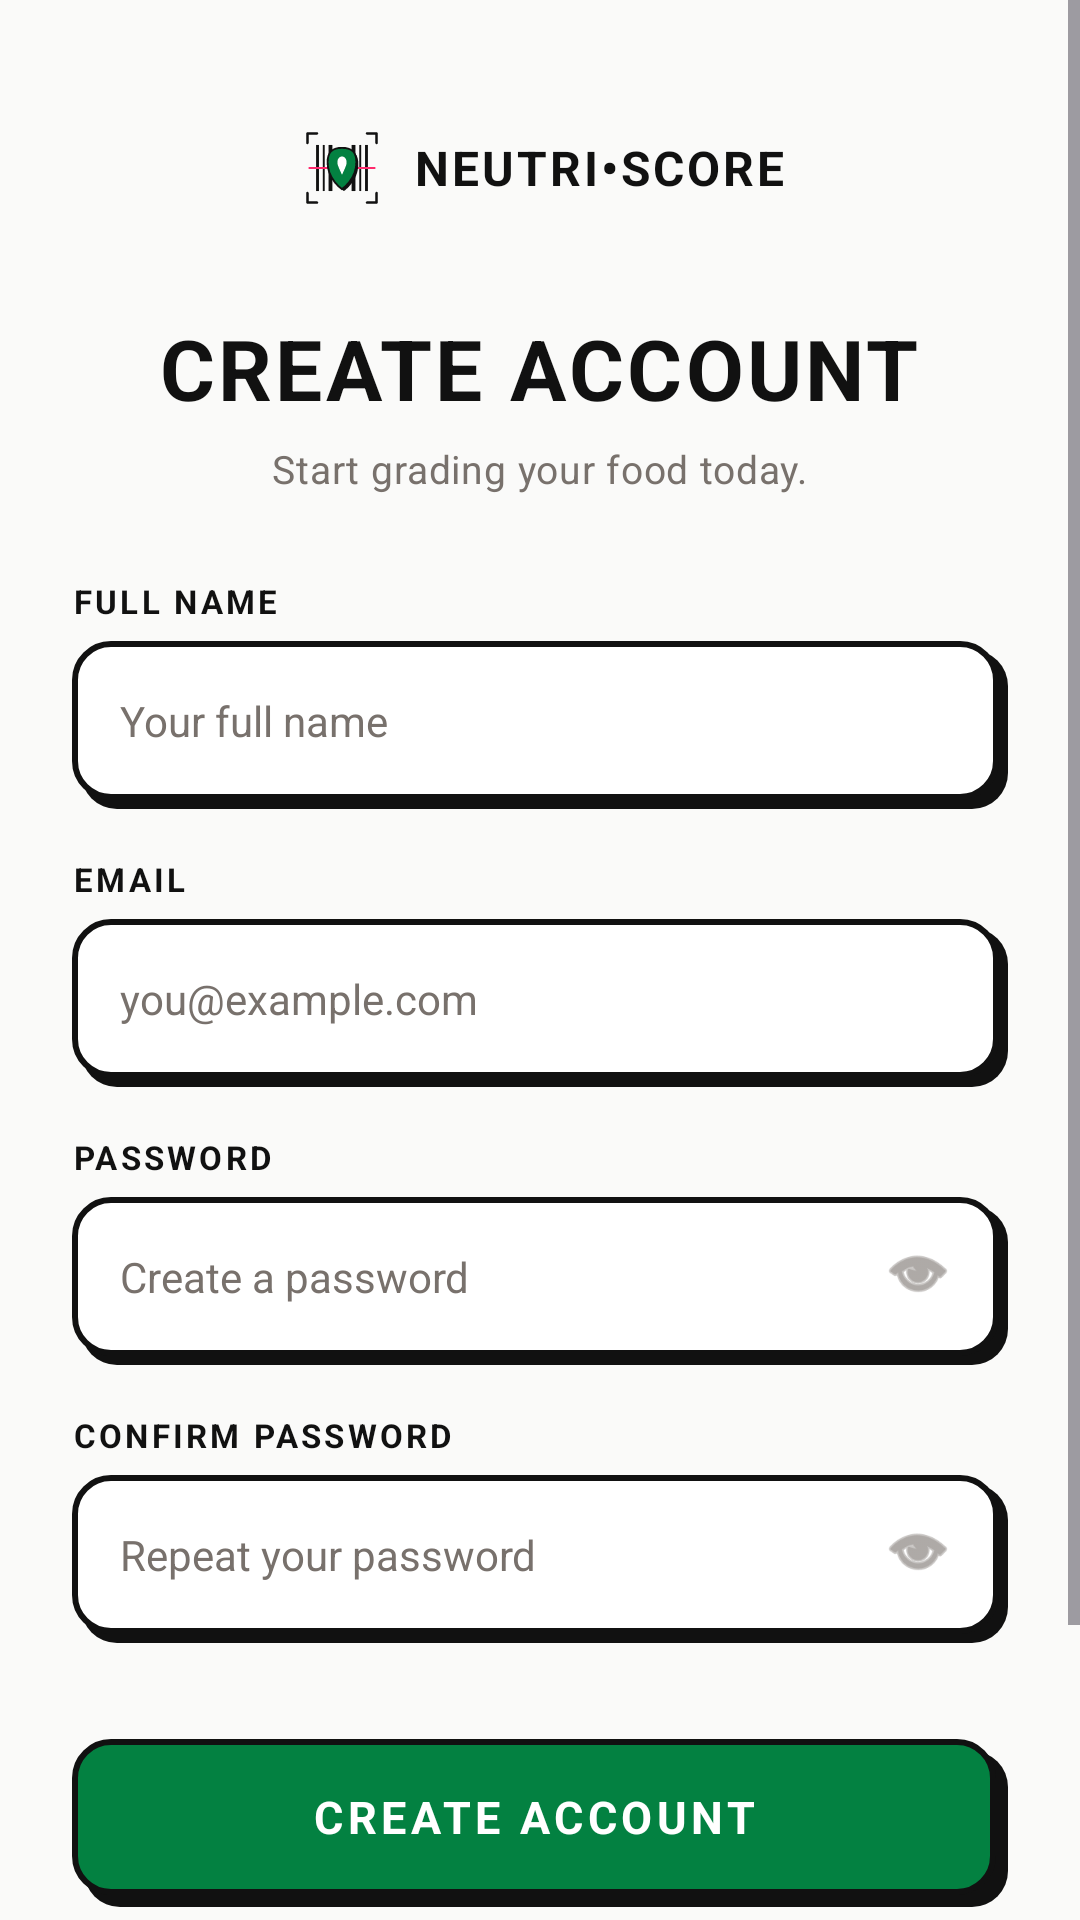

This screen was rendered from an Android layout file. Write that file and the resources it references.
<!-- AndroidManifest.xml: application theme Theme.NeutriScore -->
<!-- res/layout/activity_sign_up.xml -->
<?xml version="1.0" encoding="utf-8"?>
<ScrollView xmlns:android="http://schemas.android.com/apk/res/android"
    xmlns:app="http://schemas.android.com/apk/res-auto"
    xmlns:tools="http://schemas.android.com/tools"
    android:id="@+id/main"
    android:layout_width="match_parent"
    android:layout_height="match_parent"
    android:background="@color/nb_bg_cream"
    android:fillViewport="true"
    android:fitsSystemWindows="true"
    tools:context=".SignUpActivity">

    <LinearLayout
        android:layout_width="match_parent"
        android:layout_height="wrap_content"
        android:gravity="center_horizontal"
        android:orientation="vertical"
        android:paddingStart="24dp"
        android:paddingTop="40dp"
        android:paddingEnd="24dp"
        android:paddingBottom="40dp">

        <LinearLayout
            android:id="@+id/brandRow"
            android:layout_width="wrap_content"
            android:layout_height="wrap_content"
            android:gravity="center_vertical"
            android:orientation="horizontal">

            <ImageView
                android:layout_width="32dp"
                android:layout_height="32dp"
                android:contentDescription="@string/app_name"
                android:src="@drawable/ic_barcode_shield" />

            <TextView
                android:layout_width="wrap_content"
                android:layout_height="wrap_content"
                android:layout_marginStart="8dp"
                android:letterSpacing="0.06"
                android:text="@string/splash_app_title"
                android:textColor="@color/nb_black"
                android:textSize="16sp"
                android:textStyle="bold" />
        </LinearLayout>

        <TextView
            android:layout_width="wrap_content"
            android:layout_height="wrap_content"
            android:layout_marginTop="32dp"
            android:letterSpacing="0.04"
            android:text="CREATE ACCOUNT"
            android:textColor="@color/nb_black"
            android:textSize="28sp"
            android:textStyle="bold" />

        <TextView
            android:layout_width="wrap_content"
            android:layout_height="wrap_content"
            android:layout_marginTop="6dp"
            android:letterSpacing="0.02"
            android:text="Start grading your food today."
            android:textColor="@color/nb_muted_gray"
            android:textSize="13sp" />

        <TextView
            android:layout_width="match_parent"
            android:layout_height="wrap_content"
            android:layout_marginTop="28dp"
            android:letterSpacing="0.1"
            android:text="FULL NAME"
            android:textColor="@color/nb_black"
            android:textSize="11sp"
            android:textStyle="bold" />

        <FrameLayout
            android:layout_width="match_parent"
            android:layout_height="56dp"
            android:layout_marginTop="6dp"
            android:background="@drawable/bg_neo_input">

            <EditText
                android:id="@+id/etFullName"
                android:layout_width="match_parent"
                android:layout_height="match_parent"
                android:layout_marginEnd="3dp"
                android:layout_marginBottom="3dp"
                android:background="@android:color/transparent"
                android:hint="Your full name"
                android:inputType="textPersonName"
                android:paddingStart="16dp"
                android:paddingEnd="16dp"
                android:singleLine="true"
                android:textColor="@color/nb_black"
                android:textColorHint="@color/nb_muted_gray"
                android:textSize="14sp" />
        </FrameLayout>

        <TextView
            android:layout_width="match_parent"
            android:layout_height="wrap_content"
            android:layout_marginTop="16dp"
            android:letterSpacing="0.1"
            android:text="EMAIL"
            android:textColor="@color/nb_black"
            android:textSize="11sp"
            android:textStyle="bold" />

        <FrameLayout
            android:layout_width="match_parent"
            android:layout_height="56dp"
            android:layout_marginTop="6dp"
            android:background="@drawable/bg_neo_input">

            <EditText
                android:id="@+id/etEmail"
                android:layout_width="match_parent"
                android:layout_height="match_parent"
                android:layout_marginEnd="3dp"
                android:layout_marginBottom="3dp"
                android:background="@android:color/transparent"
                android:hint="you@example.com"
                android:inputType="textEmailAddress"
                android:paddingStart="16dp"
                android:paddingEnd="16dp"
                android:singleLine="true"
                android:textColor="@color/nb_black"
                android:textColorHint="@color/nb_muted_gray"
                android:textSize="14sp" />
        </FrameLayout>

        <TextView
            android:layout_width="match_parent"
            android:layout_height="wrap_content"
            android:layout_marginTop="16dp"
            android:letterSpacing="0.1"
            android:text="PASSWORD"
            android:textColor="@color/nb_black"
            android:textSize="11sp"
            android:textStyle="bold" />

        <FrameLayout
            android:layout_width="match_parent"
            android:layout_height="56dp"
            android:layout_marginTop="6dp"
            android:background="@drawable/bg_neo_input">

            <EditText
                android:id="@+id/etPassword"
                android:layout_width="match_parent"
                android:layout_height="match_parent"
                android:layout_marginEnd="3dp"
                android:layout_marginBottom="3dp"
                android:background="@android:color/transparent"
                android:hint="Create a password"
                android:inputType="textPassword"
                android:paddingStart="16dp"
                android:paddingEnd="52dp"
                android:singleLine="true"
                android:textColor="@color/nb_black"
                android:textColorHint="@color/nb_muted_gray"
                android:textSize="14sp" />

            <ImageView
                android:id="@+id/ivPasswordToggle"
                android:layout_width="24dp"
                android:layout_height="24dp"
                android:layout_gravity="center_vertical|end"
                android:layout_marginEnd="18dp"
                android:layout_marginBottom="3dp"
                android:clickable="true"
                android:contentDescription="Toggle password visibility"
                android:focusable="true"
                android:src="@android:drawable/ic_menu_view"
                android:tint="@color/nb_muted_gray" />
        </FrameLayout>

        <TextView
            android:layout_width="match_parent"
            android:layout_height="wrap_content"
            android:layout_marginTop="16dp"
            android:letterSpacing="0.1"
            android:text="CONFIRM PASSWORD"
            android:textColor="@color/nb_black"
            android:textSize="11sp"
            android:textStyle="bold" />

        <FrameLayout
            android:layout_width="match_parent"
            android:layout_height="56dp"
            android:layout_marginTop="6dp"
            android:background="@drawable/bg_neo_input">

            <EditText
                android:id="@+id/etConfirmPassword"
                android:layout_width="match_parent"
                android:layout_height="match_parent"
                android:layout_marginEnd="3dp"
                android:layout_marginBottom="3dp"
                android:background="@android:color/transparent"
                android:hint="Repeat your password"
                android:inputType="textPassword"
                android:paddingStart="16dp"
                android:paddingEnd="52dp"
                android:singleLine="true"
                android:textColor="@color/nb_black"
                android:textColorHint="@color/nb_muted_gray"
                android:textSize="14sp" />

            <ImageView
                android:id="@+id/ivConfirmPasswordToggle"
                android:layout_width="24dp"
                android:layout_height="24dp"
                android:layout_gravity="center_vertical|end"
                android:layout_marginEnd="18dp"
                android:layout_marginBottom="3dp"
                android:clickable="true"
                android:contentDescription="Toggle confirm password visibility"
                android:focusable="true"
                android:src="@android:drawable/ic_menu_view"
                android:tint="@color/nb_muted_gray" />
        </FrameLayout>

        <FrameLayout
            android:layout_width="match_parent"
            android:layout_height="56dp"
            android:layout_marginTop="32dp"
            android:background="@drawable/bg_neo_button_primary">

            <TextView
                android:id="@+id/btnSignUp"
                android:layout_width="match_parent"
                android:layout_height="match_parent"
                android:layout_marginEnd="4dp"
                android:layout_marginBottom="4dp"
                android:clickable="true"
                android:focusable="true"
                android:gravity="center"
                android:letterSpacing="0.1"
                android:text="CREATE ACCOUNT"
                android:textColor="@color/white"
                android:textSize="15sp"
                android:textStyle="bold" />
        </FrameLayout>

        <LinearLayout
            android:layout_width="match_parent"
            android:layout_height="wrap_content"
            android:layout_marginTop="28dp"
            android:gravity="center_vertical"
            android:orientation="horizontal">

            <View
                android:layout_width="0dp"
                android:layout_height="1.5dp"
                android:layout_weight="1"
                android:background="@color/nb_border" />

            <TextView
                android:layout_width="wrap_content"
                android:layout_height="wrap_content"
                android:layout_marginStart="12dp"
                android:layout_marginEnd="12dp"
                android:letterSpacing="0.1"
                android:text="OR"
                android:textColor="@color/nb_muted_gray"
                android:textSize="11sp"
                android:textStyle="bold" />

            <View
                android:layout_width="0dp"
                android:layout_height="1.5dp"
                android:layout_weight="1"
                android:background="@color/nb_border" />
        </LinearLayout>

        <LinearLayout
            android:layout_width="wrap_content"
            android:layout_height="wrap_content"
            android:layout_marginTop="20dp"
            android:gravity="center"
            android:orientation="horizontal">

            <TextView
                android:layout_width="wrap_content"
                android:layout_height="wrap_content"
                android:text="Already have an account?  "
                android:textColor="@color/nb_muted_gray"
                android:textSize="13sp" />

            <TextView
                android:id="@+id/tvGoToSignIn"
                android:layout_width="wrap_content"
                android:layout_height="wrap_content"
                android:clickable="true"
                android:focusable="true"
                android:letterSpacing="0.06"
                android:text="SIGN IN"
                android:textColor="@color/nb_black"
                android:textSize="13sp"
                android:textStyle="bold" />
        </LinearLayout>

    </LinearLayout>
</ScrollView>
<!-- resources referenced by this layout -->
<resources>
  <color name="nb_bg_cream">#FFFAFAF9</color>
  <color name="nb_black">#FF111111</color>
  <color name="nb_border">#FF111111</color>
  <color name="nb_muted_gray">#FF78716C</color>
  <color name="white">#FFFFFFFF</color>
  <!-- drawable bg_neo_button_primary (drawable) -->
  <?xml version="1.0" encoding="utf-8"?>
  <layer-list xmlns:android="http://schemas.android.com/apk/res/android">
  
      <item
          android:left="4dp"
          android:top="4dp">
          <shape android:shape="rectangle">
              <solid android:color="@color/nb_shadow" />
              <corners android:radius="12dp" />
          </shape>
      </item>
  
      <item
          android:bottom="4dp"
          android:right="4dp">
          <shape android:shape="rectangle">
              <solid android:color="@color/nutri_a" />
              <stroke
                  android:width="2dp"
                  android:color="@color/nb_border" />
              <corners android:radius="12dp" />
          </shape>
      </item>
  </layer-list>
  <!-- drawable bg_neo_input (drawable) -->
  <?xml version="1.0" encoding="utf-8"?>
  <layer-list xmlns:android="http://schemas.android.com/apk/res/android">
  
      <item
          android:left="3dp"
          android:top="3dp">
          <shape android:shape="rectangle">
              <solid android:color="@color/nb_shadow" />
              <corners android:radius="12dp" />
          </shape>
      </item>
  
      <item
          android:bottom="3dp"
          android:right="3dp">
          <shape android:shape="rectangle">
              <solid android:color="@color/nb_card_white" />
              <stroke
                  android:width="2dp"
                  android:color="@color/nb_border" />
              <corners android:radius="12dp" />
          </shape>
      </item>
  </layer-list>
  <!-- drawable ic_barcode_shield: vector/xml drawable (drawable, 2627 chars, omitted) -->
  <string name="app_name">NeutriScore</string>
  <string name="splash_app_title">NEUTRI•SCORE</string>
  <style name="Theme.NeutriScore" parent="Base.Theme.NeutriScore" />
  <color name="nb_shadow">#FF111111</color>
  <color name="nutri_a">#FF038141</color>
  <color name="nb_card_white">#FFFFFFFF</color>
  <style name="Base.Theme.NeutriScore" parent="Theme.Material3.Light.NoActionBar">
          <item name="android:windowBackground">@color/nb_bg_cream</item>
          <item name="android:statusBarColor">@color/nb_bg_cream</item>
          <item name="android:navigationBarColor">@color/nb_bg_cream</item>
          <item name="android:windowLightStatusBar" tools:targetApi="m">true</item>
          <item name="android:windowLightNavigationBar" tools:targetApi="o_mr1">true</item>
      </style>
</resources>
